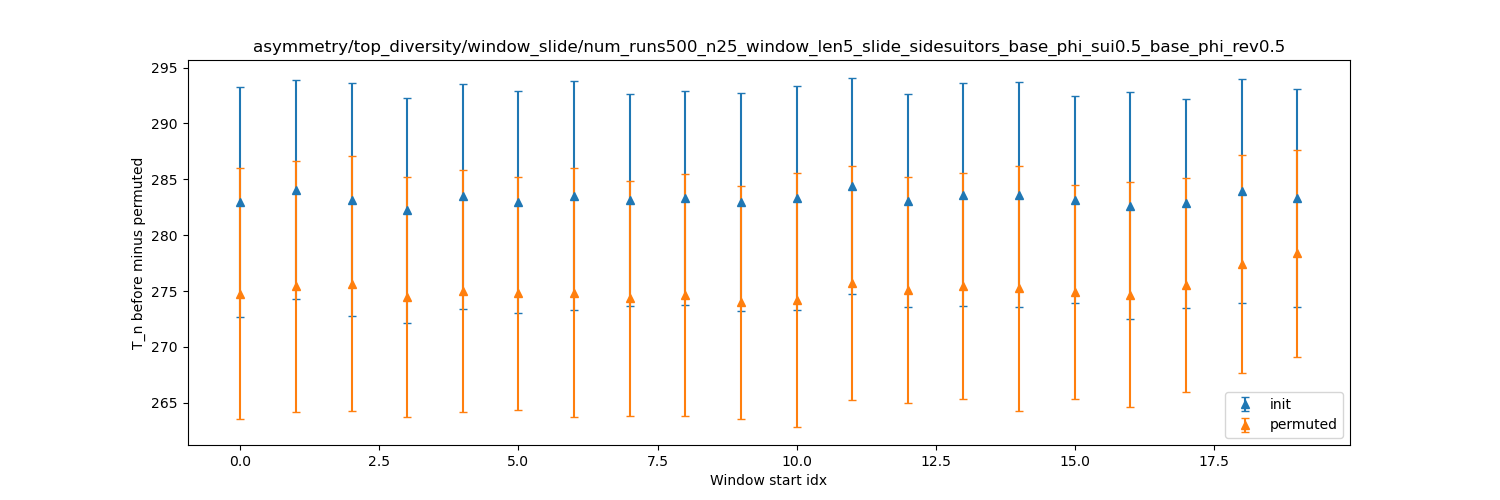

Source data for this figure (header and first rows):
dispersion, init_mean, init_stdev, permuted_mean, permuted_stdev
0, 283, 10.27, 274.8, 11.22
1, 284.1, 9.806, 275.4, 11.21
2, 283.2, 10.4, 275.7, 11.39
3, 282.2, 10.06, 274.5, 10.73
4, 283.5, 10.06, 275, 10.83
5, 283, 9.922, 274.8, 10.4
6, 283.5, 10.23, 274.8, 11.14
7, 283.2, 9.496, 274.4, 10.52
8, 283.3, 9.566, 274.6, 10.84
9, 283, 9.726, 274, 10.41
10, 283.4, 10.02, 274.2, 11.41
11, 284.4, 9.706, 275.7, 10.44
12, 283.1, 9.547, 275.1, 10.11
13, 283.6, 9.957, 275.5, 10.08
14, 283.6, 10.03, 275.2, 10.98
15, 283.2, 9.281, 274.9, 9.598
16, 282.6, 10.17, 274.7, 10.08
17, 282.8, 9.392, 275.6, 9.585
18, 284, 9.996, 277.4, 9.742
19, 283.3, 9.733, 278.4, 9.261
